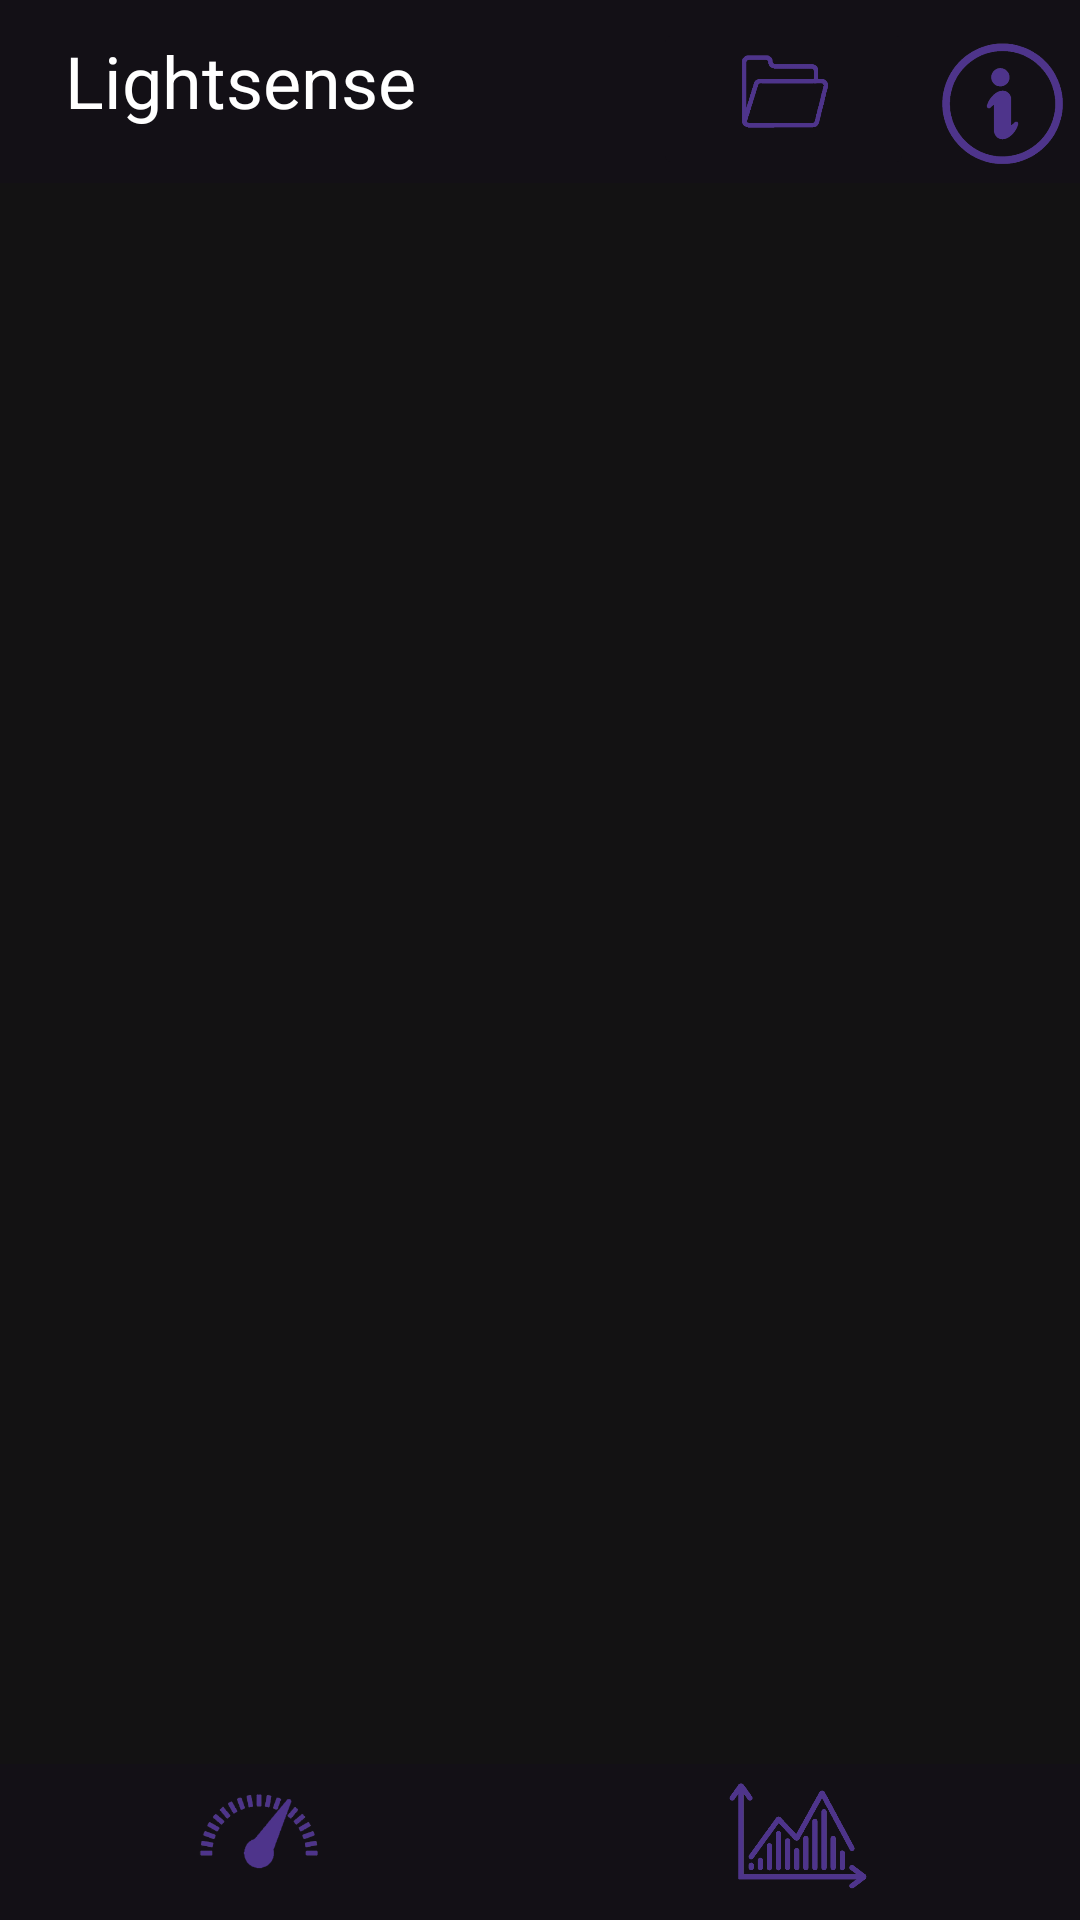

This screen was rendered from an Android layout file. Write that file and the resources it references.
<!-- AndroidManifest.xml: application theme Theme.Lightsense2 -->
<!-- res/layout/activity_main.xml -->
<?xml version="1.0" encoding="utf-8"?>
<RelativeLayout xmlns:android="http://schemas.android.com/apk/res/android"
    xmlns:app="http://schemas.android.com/apk/res-auto"
    xmlns:tools="http://schemas.android.com/tools"
    android:layout_width="match_parent"
    android:layout_height="match_parent"
    tools:context=".MainActivity">


    <FrameLayout
        android:id="@+id/container"
        android:layout_width="match_parent"
        android:layout_height="match_parent"
        android:layout_above="@id/bottom_nav"
        android:layout_marginBottom="-1dp"
        android:background="@color/dark">

    </FrameLayout>

    <androidx.constraintlayout.widget.ConstraintLayout
        android:id="@+id/header"
        android:layout_width="match_parent"
        android:layout_height="wrap_content"
        android:layout_alignParentTop="true"
        android:background="@color/backgroundDark">

        <ImageButton
            android:id="@+id/setfolder"
            android:layout_width="87dp"
            android:layout_height="54dp"
            android:layout_marginTop="6dp"
            android:backgroundTint="@color/backgroundDark"
            android:scaleType="centerCrop"
            app:layout_constraintBottom_toBottomOf="parent"
            app:layout_constraintEnd_toStartOf="@+id/informationbutton"
            app:layout_constraintHorizontal_bias="0.96"
            app:layout_constraintStart_toEndOf="@+id/editTextText"
            app:layout_constraintTop_toTopOf="parent"
            app:layout_constraintVertical_bias="0.16000003"
            app:srcCompat="@drawable/foldericon" />

        <ImageButton
            android:id="@+id/informationbutton"
            android:layout_width="52dp"
            android:layout_height="53dp"
            android:layout_marginTop="8dp"
            android:background="@color/backgroundDark"
            android:scaleType="centerCrop"
            android:src="@drawable/informationicon"
            app:layout_constraintBottom_toBottomOf="parent"
            app:layout_constraintEnd_toEndOf="parent"
            app:layout_constraintTop_toTopOf="parent"
            app:layout_constraintVertical_bias="0.0" />

        <TextView
            android:id="@+id/editTextText"
            android:layout_width="120dp"
            android:layout_height="40dp"
            android:ems="10"
            android:inputType="text"
            android:text="@string/app_name"
            android:textColor="#FFFFFF"
            android:textSize="24sp"
            app:layout_constraintBottom_toBottomOf="parent"
            app:layout_constraintEnd_toEndOf="parent"
            app:layout_constraintHorizontal_bias="0.09"
            app:layout_constraintStart_toStartOf="parent"
            app:layout_constraintTop_toTopOf="parent" />
    </androidx.constraintlayout.widget.ConstraintLayout>

    <androidx.constraintlayout.widget.ConstraintLayout
        android:id="@+id/bottom_nav"
        android:layout_width="match_parent"
        android:layout_height="wrap_content"
        android:layout_alignParentBottom="true"
        android:background="@color/backgroundDark">


        <ImageButton
            android:id="@+id/measurebutton"
            android:layout_width="52dp"
            android:layout_height="52dp"
            android:layout_marginStart="60dp"
            android:background="@color/backgroundDark"
            android:scaleType="centerCrop"
            android:src="@drawable/measurefragmentnobg"
            app:layout_constraintBottom_toBottomOf="parent"
            app:layout_constraintStart_toStartOf="parent"
            app:layout_constraintTop_toTopOf="parent"
            app:layout_constraintVertical_bias="0.0" />

        <ImageButton
            android:id="@+id/logbutton"
            android:layout_width="52dp"
            android:layout_height="52dp"
            android:layout_marginEnd="68dp"
            android:background="@color/backgroundDark"
            android:scaleType="centerCrop"
            android:src="@drawable/logiconfrag"
            app:layout_constraintBottom_toBottomOf="parent"
            app:layout_constraintEnd_toEndOf="parent"
            app:layout_constraintTop_toTopOf="parent"
            app:layout_constraintVertical_bias="0.0" />
    </androidx.constraintlayout.widget.ConstraintLayout>

</RelativeLayout>
<!-- resources referenced by this layout -->
<resources>
  <color name="backgroundDark">#131016</color>
  <color name="dark">#F50A090A</color>
  <!-- drawable foldericon: png bitmap (drawable, 4750 bytes) -->
  <!-- drawable informationicon: png bitmap (drawable, 15505 bytes) -->
  <!-- drawable logiconfrag: png bitmap (drawable, 20002 bytes) -->
  <!-- drawable measurefragmentnobg: png bitmap (drawable, 10630 bytes) -->
  <string name="app_name">Lightsense</string>
  <style name="Theme.Lightsense2" parent="Base.Theme.Lightsense2" />
  <style name="Base.Theme.Lightsense2" parent="Theme.Material3.DayNight.NoActionBar">
          
          
      </style>
</resources>
